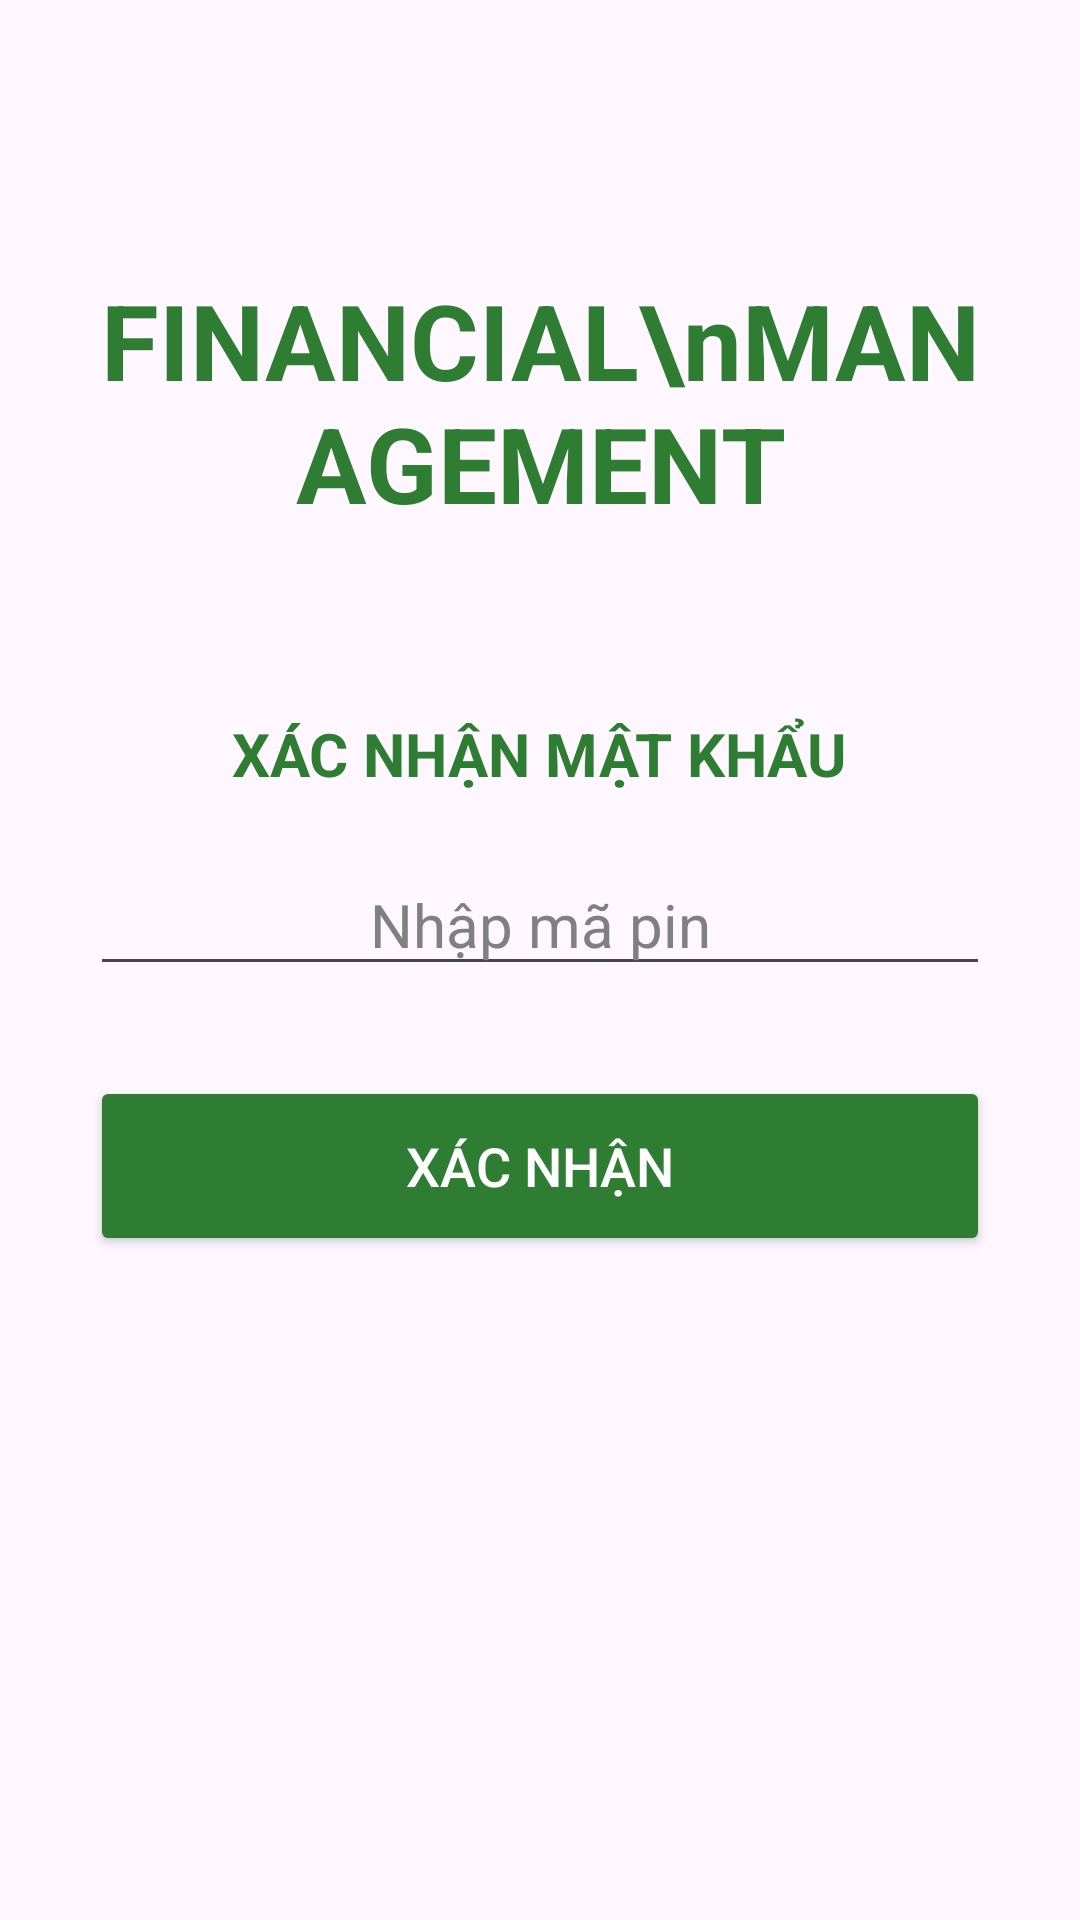

Here is an Android app screen rendered from its layout file. Give the layout XML and the strings, colors and styles it references.
<!-- AndroidManifest.xml: application theme Theme.QuanLyChiTieu -->
<!-- res/layout/activity_login.xml -->
<?xml version="1.0" encoding="utf-8"?>
<LinearLayout xmlns:android="http://schemas.android.com/apk/res/android"
    android:layout_width="match_parent"
    android:layout_height="match_parent"
    android:orientation="vertical"
    android:padding="30dp"
    android:background="?android:attr/windowBackground">
    <TextView
        android:layout_width="wrap_content"
        android:layout_height="wrap_content"
        android:text="FINANCIAL\nMANAGEMENT"
        android:textSize="35sp"
        android:textStyle="bold"
        android:layout_gravity="center"
        android:gravity="center"
        android:textColor="@color/primary_green"
        android:layout_marginTop="60dp"
        android:layout_marginBottom="60dp"/>
    <TextView
        android:layout_width="wrap_content"
        android:layout_height="wrap_content"
        android:text="XÁC NHẬN MẬT KHẨU"
        android:textSize="20sp"
        android:textStyle="bold"
        android:layout_gravity="center"
        android:textColor="@color/primary_green"
        android:layout_marginBottom="20dp"/>

    <EditText
        android:id="@+id/edtPassword"
        android:layout_width="match_parent"
        android:layout_height="wrap_content"
        android:hint="Nhập mã pin"
        android:textColorHint="@color/gray"
        android:inputType="numberPassword"
        android:textColor="@color/black"
        android:textAlignment="center"
        android:textSize="20sp"
        android:layout_marginBottom="30dp"/>

    <Button
        android:id="@+id/btnLogin"
        android:layout_width="match_parent"
        android:layout_height="60dp"
        android:text="XÁC NHẬN"
        android:textColor="#FFFFFF"
        android:textSize="18sp"
        android:backgroundTint="@color/primary_green" />

</LinearLayout>
<!-- resources referenced by this layout -->
<resources>
  <color name="black">#000000</color>
  <color name="gray">#808080</color>
  <color name="primary_green">#2E7D32</color>
  <style name="Theme.QuanLyChiTieu" parent="Theme.Material3.DayNight.NoActionBar">
          <item name="colorPrimary">@color/primary_green</item>
          <item name="colorPrimaryVariant">@color/primary_green</item>
          <item name="colorOnPrimary">@color/white</item>
  
          <item name="android:statusBarColor">@color/primary_green</item>
      </style>
  <color name="white">#FFFFFF</color>
</resources>
